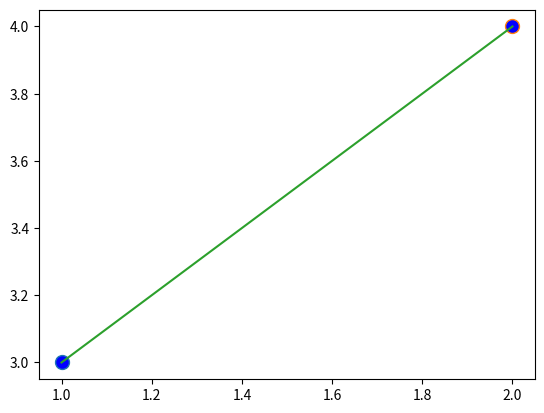

Reproduce this figure in Python. (Note: this script raises an exception after producing the figure.)
def pravac_kroz_2_tocke_graf(x1,y1,x2,y2):
    from numpy import linspace
    import matplotlib.pyplot as plt
    k=(y2-y1)/(x2-x1)
    l=y1-k*x1
    x=linspace(x1,x2,500)
    plt.plot(x1,y1,marker='o', markerfacecolor='blue', markersize=10)
    plt.plot(x2,y2,marker='o', markerfacecolor='blue', markersize=10)
    plt.plot(x,k*x+l)
    a=int(input('Odaberite unosom znamenke: 1 Prikaz grafa , 2 Spremanje grafa u obliku PDF-a: '))
    if a==1:
        plt.show()
    if a==2:
        b=str(input('Unesite naziv PDF-a: '))
        plt.savefig(b)
pravac_kroz_2_tocke_graf(1,3,2,4)
